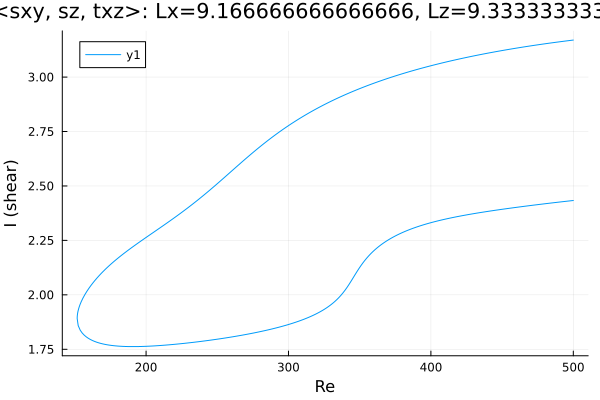

The data file committed next to this chart (first rows):
Re, shear
500.0, 3.17
498.7, 3.169
497.3, 3.168
495.9, 3.167
494.5, 3.165
493.1, 3.164
491.7, 3.163
490.2, 3.162
488.8, 3.161
487.4, 3.159
486, 3.158
484.6, 3.157
483.2, 3.156
481.8, 3.154
480.3, 3.153
478.9, 3.152
478.1, 3.151
476.7, 3.15
475.3, 3.148
473.9, 3.147
472.4, 3.146
471, 3.144
469.6, 3.143
468.2, 3.141
466.8, 3.14
465.4, 3.138
464, 3.137
462.5, 3.136
461.1, 3.134
459.7, 3.133
458.3, 3.131
456.9, 3.13
455.5, 3.128
454.1, 3.126
452.6, 3.125
451.2, 3.123
449.8, 3.122
448.4, 3.12
447, 3.118
445.6, 3.117
444.2, 3.115
442.7, 3.113
441.3, 3.111
439.9, 3.11
438.5, 3.108
437.1, 3.106
435.7, 3.104
434.3, 3.103
432.8, 3.101
431.4, 3.099
430, 3.097
428.6, 3.095
427.2, 3.093
425.8, 3.091
424.4, 3.089
422.9, 3.087
421.5, 3.085
420.1, 3.083
418.7, 3.081
417.3, 3.079
... 493 more rows
